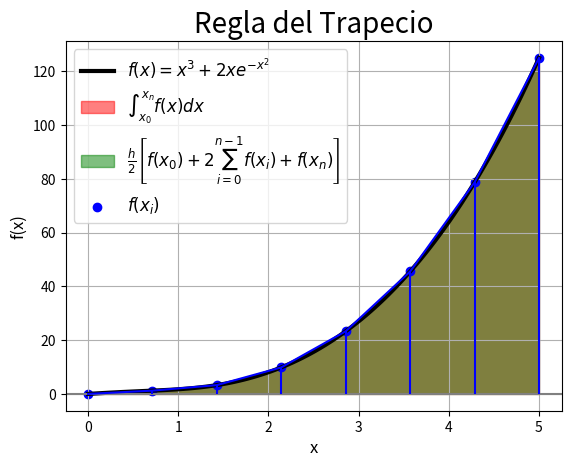

This figure's Python source:
import numpy as np
import sympy as sp
import matplotlib.pyplot as plt 

# # Variable y función simbólicas
x = sp.symbols('x')

f = 2 * x * sp.exp(-x**2) + x**3

# Limetes de Integracion
x0 = 0 

xn = 5

# Iteracion Maxima
ItMax = 200

# Integral Exacta
I = sp.integrate(f , (x, x0, xn)).evalf()

# Funcion numerica
fn = sp.lambdify(x, f, 'numpy')

def R_Trapecio(f, x0, xn, I, ItMax):
    
    # Inicio con un trapecio
    n = 1
    
    # Inicio de lista vacia
    A = [("n", "I", "et", "ea")]
    
    # Inicio del valor anterior en cero
    S_a = 0
    
    for j in range(ItMax):
        
        # Paso
        h = (xn - x0)/n
        
        # Inicio de Sumatoria 
        
        S = f(x0) + f(xn)
    
        for i in range(1, n):
            
            # Caso para un trapecio
            if n == 1:
                
                return (h/2)*S
            
            # Caso para mas de un trapecio
            
            else:
                
                # calculo de xi's
                
                xi = x0 + i*h
                
                # Suma de terminos 2*f(xi)
                
                S = S + 2*f(xi)
                
                
        for k in range(ItMax):
            
            et = abs((I - (h/2)*S)/I)*100
            
            #return et
                
        if S_a == 0:
            
            ea = np.nan
            
        else:
            
            ea = abs(((h/2)*S - S_a)/((h/2)*S))*100
                
        # Agregar a la lista los calculos de la integral aprox.
        A.append((round(n,1),round(float((h/2)*S), 6),round(et, 4),round(float(ea), 4)))
        
        # Actualzacion del valor anterior
        S_a = (h/2)*S
        
        # criterio de paro
        if ea < 1:
            
            break
                
        # Aumento en el numero de trapecios
        n = n + 1
        
        
    return(h/2)*S, A, n

# Integral aproximada con trapecios
It, A, n = R_Trapecio(fn, x0, xn, I, ItMax)

xi = np.linspace(x0, xn, 100)

A = np.array(A)

print(A)

xin = np.linspace(x0, xn, n + 1)


plt.plot(xi, fn(xi), 
         label=r'$f(x) = x^{3} + 2 x e^{- x^{2}}$',
         color='black', lw=3)

plt.axhline(0, color='gray')

plt.fill_between(xi, fn(xi), where=(xi >= x0) & (xi <= xn)
                 , color='red', alpha=0.5, 
                 label=r'$\int_{x_0}^{x_n} f(x) dx$')

plt.fill_between(xin, fn(xin), where=(xin >= x0) & (xin <= xn),
                 color='green', alpha=0.5, 
                 label=r'$\frac{h}{2} \left[ f(x_0) + 2 \sum_{i = 0}^{n - 1} f(x_i)  + f(x_n)\right]$')

plt.vlines(xin,0,  fn(xin),
           color='blue', lw=1.5)

plt.scatter(xin, fn(xin),
            color='blue', label=r'$f(x_i)$')

plt.plot(xin, fn(xin),
         color='blue', lw=1.5)

plt.title("Regla del Trapecio", fontsize=20)

plt.xlabel("x", fontsize=12)

plt.ylabel("f(x)", fontsize=12)

plt.legend(fontsize=12)

plt.grid()

plt.show()
